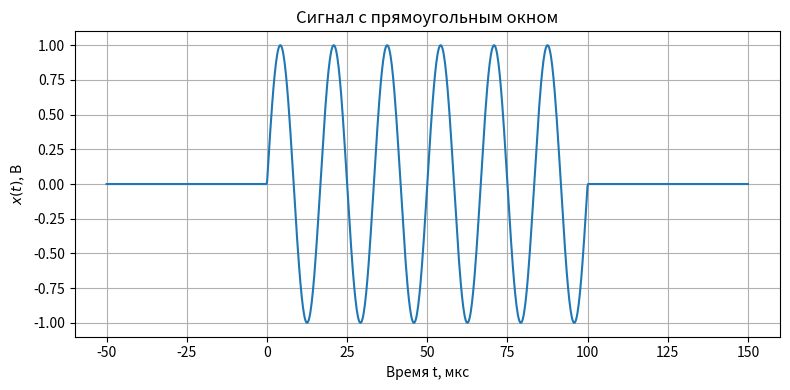
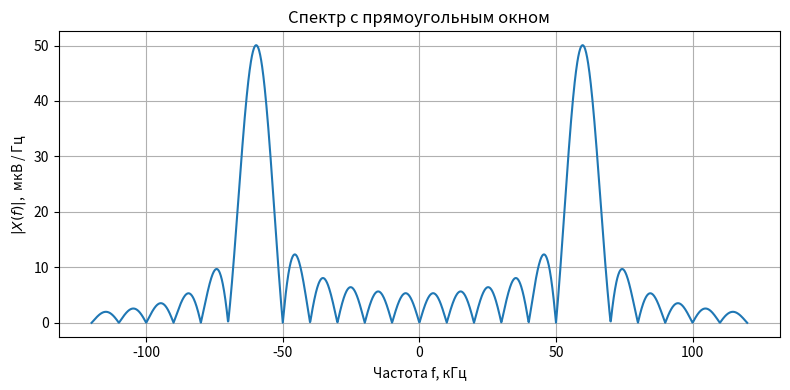
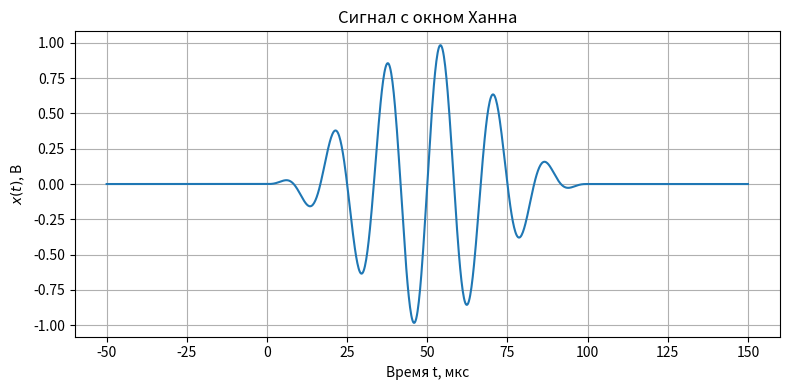
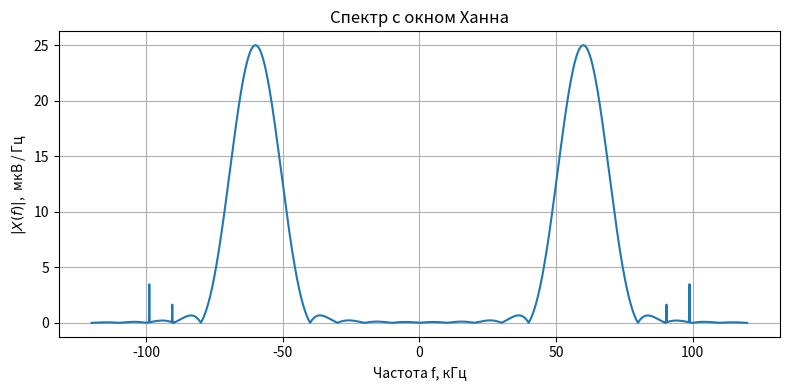

Reproduce these figures in Python, in order.
import numpy as np # импорт бибилиотеки numpy
import matplotlib.pyplot as plt # импорт модуля matplotlib.pyplot
import scipy.integrate as integrate # импорт модуля численного интегрирования

def integrate_function(t, func, f, tau, real_part=True):
    # Подынтегральное выражение для использованиия в функции integrate.quad
    # t - время
    # func - функция, задающая импульс
    # f - частота
    # tau - константа, используемая для задания длительности импульса
    if real_part:
        return func(t, tau)*np.cos(-2*np.pi*f*t)  # действительная часть интеграла
    else:
        return func(t, tau)*np.sin(-2*np.pi*f*t)  # мнимая часть интеграла

def fourier_transform(signal, f_band, tau, t1, t2, res_type='abs'):
    # вычисление преобразования Фурье для набора частот
    # signal - функция от t и tau, задающая сигнал во временной области 
    # f_band - набор частот, для которых вычисляется преобразование Фурье
    # tau - константа, используемая для задания длительности импульса
    # t1 момент начала сигнала
    # t2 момент завершения сигнала
    # тип возвращаемого значения:
    # res_type='abs' - |X(f)|
    # res_type='Re' - Re X(f)
    # res_type='Im' - Im X(f)
    if res_type=="abs":
        Re=np.array([integrate.quad(integrate_function, t1, t2, args=(signal, f, tau, True))[0] for f in f_band])
        Im=np.array([integrate.quad(integrate_function, t1, t2, args=(signal, f, tau, False))[0] for f in f_band])
        return abs(Re+1j*Im)
    elif res_type=="Re":
        Re=np.array([integrate.quad(integrate_function, t1, t2, args=(signal, f, tau, True))[0] for f in f_band])
        return Re
    elif res_type=="Im":
        Im=np.array([integrate.quad(integrate_function, t1, t2, args=(signal, f, tau, False))[0] for f in f_band])
        return Im

def sin_with_boxcar(t, tau):                            
    if 0<=t<=tau:
        # случай прямоугольного окна
        return np.sin(2*np.pi*f0*t) 
    else:
        return 0.0

def sin_with_hann(t, tau):                            
    if 0<=t<=tau:
        # случай окна Ханна
        return np.sin(2*np.pi*f0*t) * (0.5+0.5*np.cos(np.pi*(t-tau/2)/(tau/2)))
    else:
        return 0.0

f0=60*1e3       # 60 кГц
tau=100*1e-6    # 100 мкс

f_band=np.linspace(-2*f0, 2*f0, 2000) 
freq = f_band/1e3

t_band=np.linspace(-0.5*tau, 1.5*tau, 1024)

plt.figure(figsize=[8, 4])
plt.plot(t_band*1e6, [sin_with_boxcar(t, tau) for t in t_band])
plt.title("Сигнал с прямоугольным окном")
plt.xlabel("Время t, мкс")
plt.ylabel("$x(t)$, В")
plt.tight_layout() 
plt.grid()

spectr_boxcar = fourier_transform(signal=sin_with_boxcar, f_band=f_band, tau=tau, t1=-2*tau, t2=2*tau, res_type="abs")*1e6
main_freq_inx = np.argmax(spectr_boxcar)
print('В случае прямоугольного окна частота %0.3f кГц' %abs(freq[main_freq_inx]))

rigth_main_bound = main_freq_inx + 1
while spectr_boxcar[rigth_main_bound + 1] < spectr_boxcar[rigth_main_bound]:
    rigth_main_bound += 1

print('Ширина главного лепестка: %0.3f кГц' %(2 * abs(freq[rigth_main_bound] - freq[main_freq_inx])))

plt.figure(figsize=[8, 4])
plt.plot(f_band/1e3, spectr_boxcar)
plt.title("Спектр с прямоугольным окном")
plt.xlabel("Частота f, кГц")
plt.ylabel("$|X(f)|$,  мкВ / Гц")
plt.tight_layout() 
plt.grid()

plt.figure(figsize=[8, 4])
plt.plot(t_band*1e6, [sin_with_hann(t, tau) for t in t_band])
plt.title("Сигнал с окном Ханна")
plt.xlabel("Время t, мкс")
plt.ylabel("$x(t)$, В")
plt.tight_layout()
plt.grid()


spectr_hann = fourier_transform(signal=sin_with_hann, f_band=f_band, tau=tau, t1=-2*tau, t2=2*tau, res_type="abs")*1e6
main_freq_inx = np.argmax(spectr_hann)
print('В случае окна Ханна частота %0.3f кГц' %abs(freq[main_freq_inx]))

rigth_main_bound = main_freq_inx + 1
while spectr_hann[rigth_main_bound + 1] < spectr_hann[rigth_main_bound]:
    rigth_main_bound += 1

print('Ширина главного лепестка: %0.3f кГц' %(2 * abs(freq[rigth_main_bound] - freq[main_freq_inx])))

plt.figure(figsize=[8, 4])
plt.plot(f_band/1e3, spectr_hann)
plt.title("Спектр с окном Ханна")
plt.xlabel("Частота f, кГц")
plt.ylabel("$|X(f)|$,  мкВ / Гц")
plt.tight_layout() 
plt.grid()

plt.show()